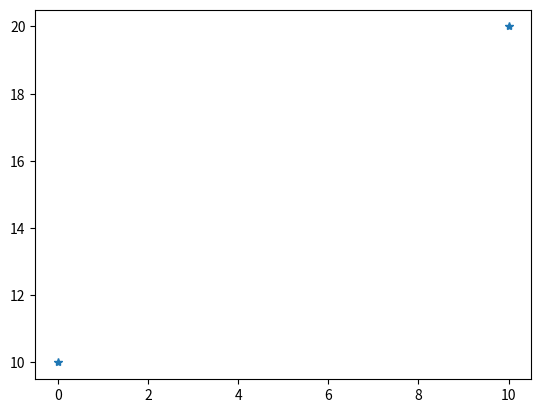

Recreate this plot in Python.
import matplotlib.pyplot as mp
import numpy as np
mp.plot(np.array([0,10]),np.array([10,20]),'*')
mp.show()